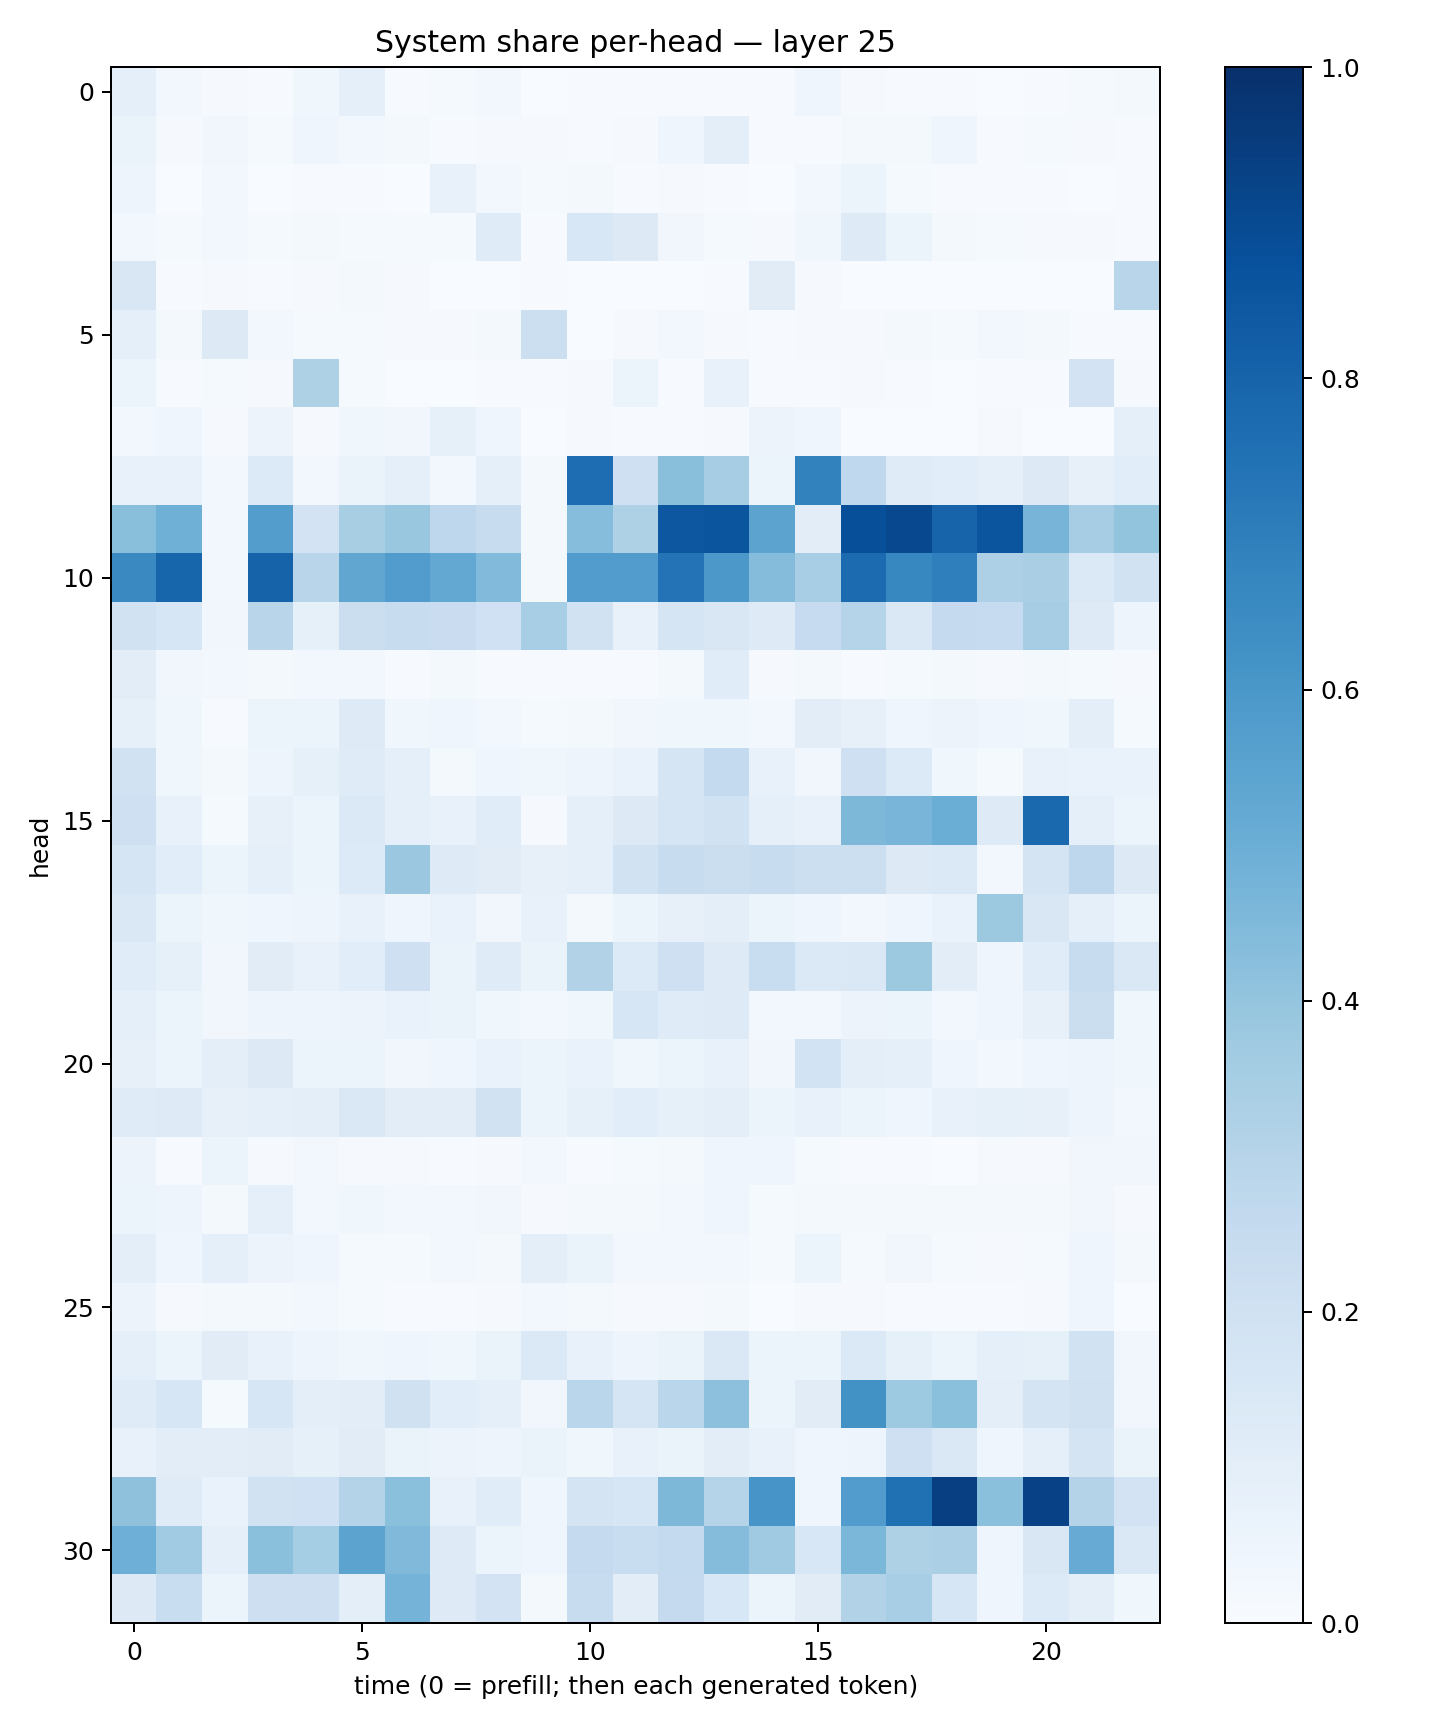

Source data for this figure (header and first rows):
0.0892451, 0.027002463, 0.011102704, 0.0057617547, 0.03710879, 0.08935567, 0.00737945, 0.013545448, 0.030503338, 0.0025216015, 0.0052342513, 0.0049777576, 0.0058416435, 0.0066292603, 0.0041824304, 0.04106154, 0.011494456, 0.0075919745, 0.004266712, 0.0034526493, 0.0072333934, 0.013729511, 0.016775813
0.06452, 0.01107, 0.03325, 0.01329, 0.04028, 0.02907, 0.01915, 0.004821, 0.009115, 0.009249, 0.005704, 0.008768, 0.04308, 0.09969, 0.005455, 0.00544, 0.01936, 0.01883, 0.04116, 0.006693, 0.01271, 0.008731, 0.004162
0.04753, 0.001547, 0.02551, 0.003696, 0.006707, 0.006251, 0.002944, 0.0776, 0.03057, 0.01463, 0.0233, 0.006074, 0.007863, 0.004308, 0.002423, 0.02382, 0.05248, 0.01312, 0.004885, 0.004998, 0.005277, 0.002069, 0.006681
0.02884, 0.01234, 0.02846, 0.01428, 0.01696, 0.01332, 0.01542, 0.01305, 0.119, 0.007451, 0.1551, 0.1257, 0.03441, 0.012, 0.008538, 0.03668, 0.1225, 0.06104, 0.01563, 0.0133, 0.007935, 0.01061, 0.006001
0.1515, 0.007165, 0.007924, 0.005374, 0.008093, 0.01635, 0.01004, 0.003101, 0.001928, 0.006641, 0.002498, 0.00108, 0.001865, 0.004902, 0.1109, 0.0115, 0.001928, 0.00118, 0.001299, 0.001316, 0.0008863, 0.0003686, 0.2921
0.08876, 0.01802, 0.1306, 0.0297, 0.01368, 0.01421, 0.008592, 0.008294, 0.01742, 0.2164, 0.002561, 0.008353, 0.02535, 0.01093, 0.003981, 0.01143, 0.01165, 0.0209, 0.0138, 0.02965, 0.0171, 0.004344, 0.003964
0.06099, 0.006323, 0.01461, 0.008314, 0.3226, 0.0125, 0.003316, 0.002976, 0.006946, 0.007208, 0.01081, 0.05883, 0.006753, 0.0723, 0.005006, 0.005247, 0.008895, 0.005415, 0.001868, 0.005983, 0.005938, 0.1831, 0.008944
0.02841, 0.04268, 0.008152, 0.05729, 0.01138, 0.03717, 0.03172, 0.08391, 0.04631, 0.003853, 0.009954, 0.004448, 0.00592, 0.01003, 0.05549, 0.04168, 0.002842, 0.001333, 0.001053, 0.009788, 0.001756, 0.001207, 0.09031
0.07415, 0.07561, 0.02657, 0.1361, 0.02926, 0.06617, 0.08771, 0.02925, 0.08765, 0.01803, 0.765, 0.2077, 0.4234, 0.3477, 0.05244, 0.6835, 0.2674, 0.1189, 0.1082, 0.09312, 0.1268, 0.07822, 0.1064
0.4234, 0.4908, 0.03053, 0.5713, 0.1806, 0.3431, 0.3895, 0.2739, 0.2398, 0.02169, 0.4298, 0.324, 0.8489, 0.8563, 0.5446, 0.1051, 0.8805, 0.9053, 0.7985, 0.8581, 0.4723, 0.3488, 0.4007
0.6543, 0.7945, 0.02397, 0.8014, 0.2919, 0.5342, 0.5754, 0.5251, 0.4422, 0.021, 0.5752, 0.5776, 0.7409, 0.5949, 0.4346, 0.347, 0.7718, 0.6651, 0.6934, 0.326, 0.339, 0.1386, 0.1928
0.1884, 0.1587, 0.03166, 0.292, 0.08282, 0.2237, 0.2378, 0.2267, 0.2014, 0.3465, 0.1927, 0.07133, 0.1661, 0.1502, 0.1233, 0.2497, 0.3014, 0.1474, 0.2506, 0.25, 0.35, 0.1217, 0.04993
0.1032, 0.03143, 0.02365, 0.01894, 0.02881, 0.02483, 0.007594, 0.01843, 0.004786, 0.006554, 0.005327, 0.00681, 0.02218, 0.1146, 0.01079, 0.01908, 0.006497, 0.0145, 0.02068, 0.01128, 0.02324, 0.01243, 0.009451
0.08384, 0.03641, 0.006264, 0.05153, 0.05197, 0.1247, 0.03592, 0.04085, 0.02974, 0.01391, 0.02081, 0.0341, 0.03762, 0.03747, 0.02529, 0.1048, 0.07949, 0.04503, 0.0549, 0.0431, 0.03827, 0.09801, 0.01415
0.188, 0.03754, 0.01809, 0.04953, 0.08554, 0.1203, 0.08998, 0.02299, 0.04632, 0.03872, 0.05077, 0.06838, 0.1715, 0.2564, 0.0738, 0.0339, 0.2032, 0.1355, 0.03733, 0.01514, 0.07652, 0.06927, 0.06771
0.2102, 0.0774, 0.01521, 0.0782, 0.05286, 0.1384, 0.09306, 0.07187, 0.1133, 0.009366, 0.09325, 0.1266, 0.165, 0.193, 0.08939, 0.07101, 0.4547, 0.4677, 0.5028, 0.1227, 0.7788, 0.08668, 0.05917
0.1691, 0.1081, 0.06001, 0.09374, 0.05321, 0.1349, 0.3827, 0.1232, 0.1116, 0.0783, 0.08601, 0.1909, 0.242, 0.2251, 0.238, 0.2181, 0.2149, 0.1326, 0.1376, 0.03062, 0.1742, 0.2735, 0.1253
0.1435, 0.05279, 0.03555, 0.03937, 0.04824, 0.07502, 0.04347, 0.06643, 0.03384, 0.07251, 0.02242, 0.0542, 0.07872, 0.09377, 0.06177, 0.04539, 0.02399, 0.03984, 0.0686, 0.3756, 0.1517, 0.09019, 0.06082
0.1146, 0.08265, 0.03355, 0.1097, 0.07121, 0.1085, 0.2082, 0.0643, 0.118, 0.06512, 0.3101, 0.1342, 0.2102, 0.1244, 0.2322, 0.1375, 0.1428, 0.3751, 0.1029, 0.04591, 0.1151, 0.2349, 0.1416
0.09166, 0.05258, 0.03159, 0.04796, 0.047, 0.058, 0.06881, 0.06608, 0.0356, 0.03104, 0.03799, 0.1608, 0.119, 0.1245, 0.02715, 0.02584, 0.05589, 0.05214, 0.0246, 0.03953, 0.07842, 0.2262, 0.03585
0.07993, 0.05374, 0.09662, 0.126, 0.06152, 0.0595, 0.03177, 0.03916, 0.06799, 0.05205, 0.06699, 0.03884, 0.05162, 0.07223, 0.03292, 0.1872, 0.1006, 0.08781, 0.04082, 0.02415, 0.04441, 0.04968, 0.03719
0.1182, 0.1211, 0.08017, 0.08808, 0.09941, 0.1483, 0.1017, 0.1036, 0.1926, 0.05216, 0.08367, 0.1089, 0.08221, 0.09664, 0.05265, 0.07249, 0.0595, 0.04277, 0.07048, 0.08377, 0.08166, 0.05031, 0.0293
0.05577, 0.007664, 0.05953, 0.008051, 0.02702, 0.009107, 0.01015, 0.005254, 0.008742, 0.02477, 0.005927, 0.01233, 0.01884, 0.04093, 0.04007, 0.01244, 0.006665, 0.007764, 0.003082, 0.008942, 0.009049, 0.03509, 0.03278
0.0614, 0.05035, 0.01618, 0.08631, 0.02973, 0.03658, 0.02796, 0.02686, 0.0313, 0.008509, 0.01746, 0.01931, 0.02354, 0.04521, 0.01406, 0.02103, 0.01922, 0.0222, 0.02239, 0.01952, 0.02036, 0.03132, 0.01012
0.1011, 0.04381, 0.08868, 0.05707, 0.04433, 0.01555, 0.01331, 0.02871, 0.0207, 0.09498, 0.0659, 0.02879, 0.0272, 0.02958, 0.0123, 0.05467, 0.01494, 0.03451, 0.01266, 0.008409, 0.01303, 0.03983, 0.01923
0.05859, 0.009082, 0.02304, 0.01688, 0.02832, 0.01375, 0.006867, 0.00618, 0.007953, 0.03048, 0.01591, 0.008283, 0.01043, 0.0157, 0.003019, 0.01002, 0.01149, 0.006502, 0.005941, 0.004012, 0.009244, 0.04384, 0.002951
0.09175, 0.06089, 0.1124, 0.07091, 0.05059, 0.03854, 0.04424, 0.03836, 0.06288, 0.1387, 0.07687, 0.0479, 0.06531, 0.1444, 0.05328, 0.06168, 0.1399, 0.08357, 0.06078, 0.09175, 0.08452, 0.1906, 0.03276
0.1189, 0.16, 0.01342, 0.1621, 0.09915, 0.1018, 0.1967, 0.1056, 0.09143, 0.03478, 0.289, 0.1667, 0.2879, 0.4164, 0.0514, 0.1094, 0.6222, 0.3729, 0.4201, 0.09769, 0.1779, 0.1976, 0.03513
0.07164, 0.1039, 0.1021, 0.1133, 0.08366, 0.1106, 0.06377, 0.0579, 0.04739, 0.06492, 0.03564, 0.07064, 0.06466, 0.1023, 0.07787, 0.04143, 0.04983, 0.2066, 0.1471, 0.04545, 0.08746, 0.1777, 0.06409
0.4124, 0.1209, 0.06653, 0.194, 0.2029, 0.3052, 0.4195, 0.07637, 0.1165, 0.04338, 0.1771, 0.1586, 0.4536, 0.3036, 0.6058, 0.04664, 0.5765, 0.7522, 0.9385, 0.4185, 0.93, 0.3083, 0.1822
0.4926, 0.3638, 0.08967, 0.4203, 0.3549, 0.5433, 0.4461, 0.1245, 0.06246, 0.0396, 0.2505, 0.2312, 0.2551, 0.4372, 0.3673, 0.1555, 0.4596, 0.3215, 0.3321, 0.0446, 0.1519, 0.5088, 0.1406
0.129, 0.2327, 0.05185, 0.2128, 0.2117, 0.09831, 0.4737, 0.1212, 0.1825, 0.01682, 0.2347, 0.1041, 0.2517, 0.1552, 0.05902, 0.1128, 0.3109, 0.345, 0.1616, 0.04392, 0.1345, 0.09502, 0.03569
